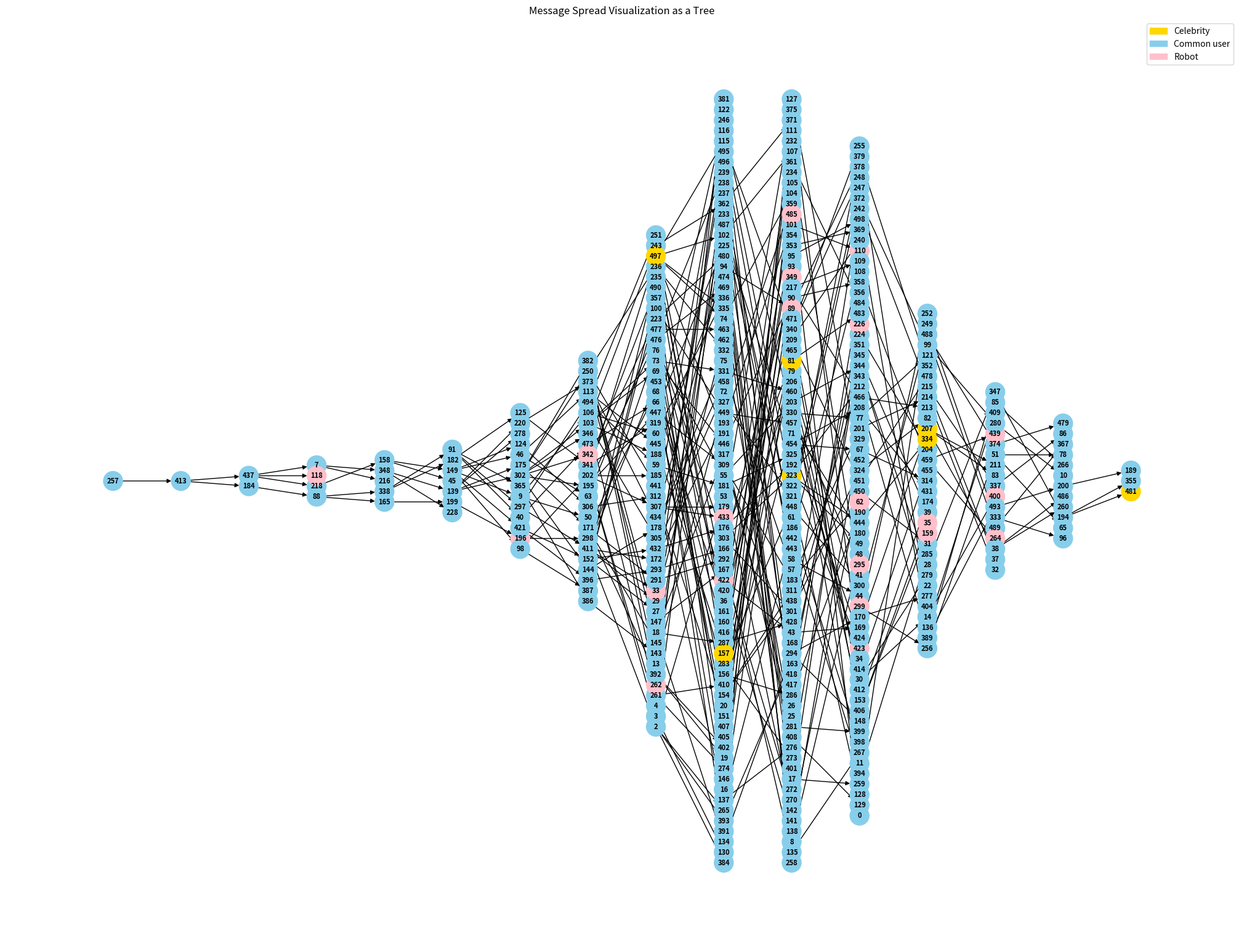

Write Python code to recreate this figure.
import networkx as nx
import random
import matplotlib.pyplot as plt
import matplotlib.patches as mpatches

def create_social_network(num_nodes):
    """Create social network graph."""
    G = nx.DiGraph()
    # at most min(10%, 200) celebrities
    num_celebrities = min(int(0.04 * num_nodes), 100) 
    # at most min(20%, 400) robots
    num_robots = min(int(0.05 * num_nodes), 500)       
    num_common = num_nodes - num_celebrities - num_robots
    types = ['celebrity'] * num_celebrities + ['robot'] * num_robots + ['common'] * num_common
    random.shuffle(types) 
    # assign user type and repost probability
    for i in range(num_nodes):
        user_type = types[i]
        if user_type == 'celebrity':
            repost_probability = 0.15
        elif user_type == 'common':
            repost_probability = 0.03
        else:
            repost_probability = 0.01
        G.add_node(i, followers=[], followings=[], type=user_type, repost_probability=repost_probability)

    # set connections
    for i in G.nodes():
        user_data = G.nodes[i]
        if user_data['type'] == 'celebrity':
            # celebrities followed by at least 20% and at most 30% of the users
            num_followers = min(int(random.uniform(0.2, 0.3) * num_nodes), 1)
            followers = random.sample(list(G.nodes), num_followers)
            # celebrities follow at most min(5%, 10) of the users
            num_followings = min(int(random.uniform(0, 0.05) * num_nodes), 10)
            followings = random.sample([n for n in G.nodes if n != i], num_followings)
        else:
            # common users and robots followed by at most min(10%, 100)of users 
            num_followers = min(int(random.uniform(0, 0.1) * num_nodes), 50)
            followers = random.sample(list(G.nodes), num_followers)
            # follow at most min(20%, 50) of the users
            num_followings = min(int(random.uniform(0, 0.2) * num_nodes), 50)
            followings = random.sample([n for n in G.nodes if n != i], num_followings)

        # update the directed graph with followings and followers
        for follower in followers:
            if i != follower:  # avoid self-following
                G.add_edge(follower, i)
                G.nodes[i]['followers'].append(follower)

        for following in followings:
            if i != following: 
                G.add_edge(i, following)
                G.nodes[following]['followers'].append(i)

    return G

def simulate_message_post(G):
    """Simulate message traversal in the network."""
    while True:
        initial_poster = random.choice(list(G.nodes))
        # Check if the node has any followers
        if len(G.nodes[initial_poster]['followers']) > 0:
            break
    message_tree = nx.DiGraph()
    queue = [(initial_poster, 0)]
    message_tree.add_node(initial_poster, level=0)

    while queue:
        current_node, level = queue.pop(0)
        followers = G.nodes[current_node]['followers']
        for follower in followers:
            if follower not in message_tree and random.random() < G.nodes[current_node]['repost_probability']:
                message_tree.add_node(follower, level=level+1)
                message_tree.add_edge(current_node, follower)
                queue.append((follower, level+1))

    return message_tree

def visualize_message_spread(message_tree, G):
    # Set figure size
    plt.figure(figsize=(20, 15))  # Increase figure size as needed

    # Improve layout
    pos = nx.multipartite_layout(message_tree, subset_key="level")
    #pos = nx.spring_layout(message_tree, k=0.15, iterations=20)  # Adjust k for spacing and iterations for layout precision

    # Assign colors based on the type of user
    color_map = []
    for node in message_tree:
        if G.nodes[node]['type'] == 'celebrity':
            color_map.append('gold')  # Gold for celebrities
        elif G.nodes[node]['type'] == 'common':
            color_map.append('skyblue')  # Skyblue for common users
        else:
            color_map.append('pink')  # Light gray for robots

    # Draw the graph with assigned colors
    nx.draw(message_tree, pos, with_labels=True, node_size=500, node_color=color_map, font_size=8, font_weight='bold', arrowstyle='-|>', arrowsize=10)

    celebrity_patch = mpatches.Patch(color='gold', label='Celebrity')
    common_patch = mpatches.Patch(color='skyblue', label='Common user')
    robot_patch = mpatches.Patch(color='pink', label='Robot')
    plt.legend(handles=[celebrity_patch, common_patch, robot_patch], loc='upper right')
    plt.title("Message Spread Visualization as a Tree")
    plt.savefig("Message_Traversal_Tree")

def save_paths_to_file(message_tree, filename="message_paths.txt"):
    """Save all paths from the root to leaf nodes in the message_tree to a file."""
    root = [n for n, d in message_tree.in_degree() if d==0]  # find the root node
    if not root:
        print("No root found in the tree.")
        return
    root = root[0]

    with open(filename, 'w') as file:
        for target in message_tree.nodes():
            if target == root:
                continue  # Skip the root itself
            all_paths = list(nx.all_simple_paths(message_tree, source=root, target=target))
            for path in all_paths:
                path_str = " -> ".join(map(str, path))
                file.write(path_str + '\n')

    print(f"All paths have been saved to {filename}.")

if __name__ == "__main__":
    random.seed(42)
    num_users = 500
    G = create_social_network(num_users)
    message_tree = simulate_message_post(G)
    visualize_message_spread(message_tree, G)
    save_paths_to_file(message_tree)
